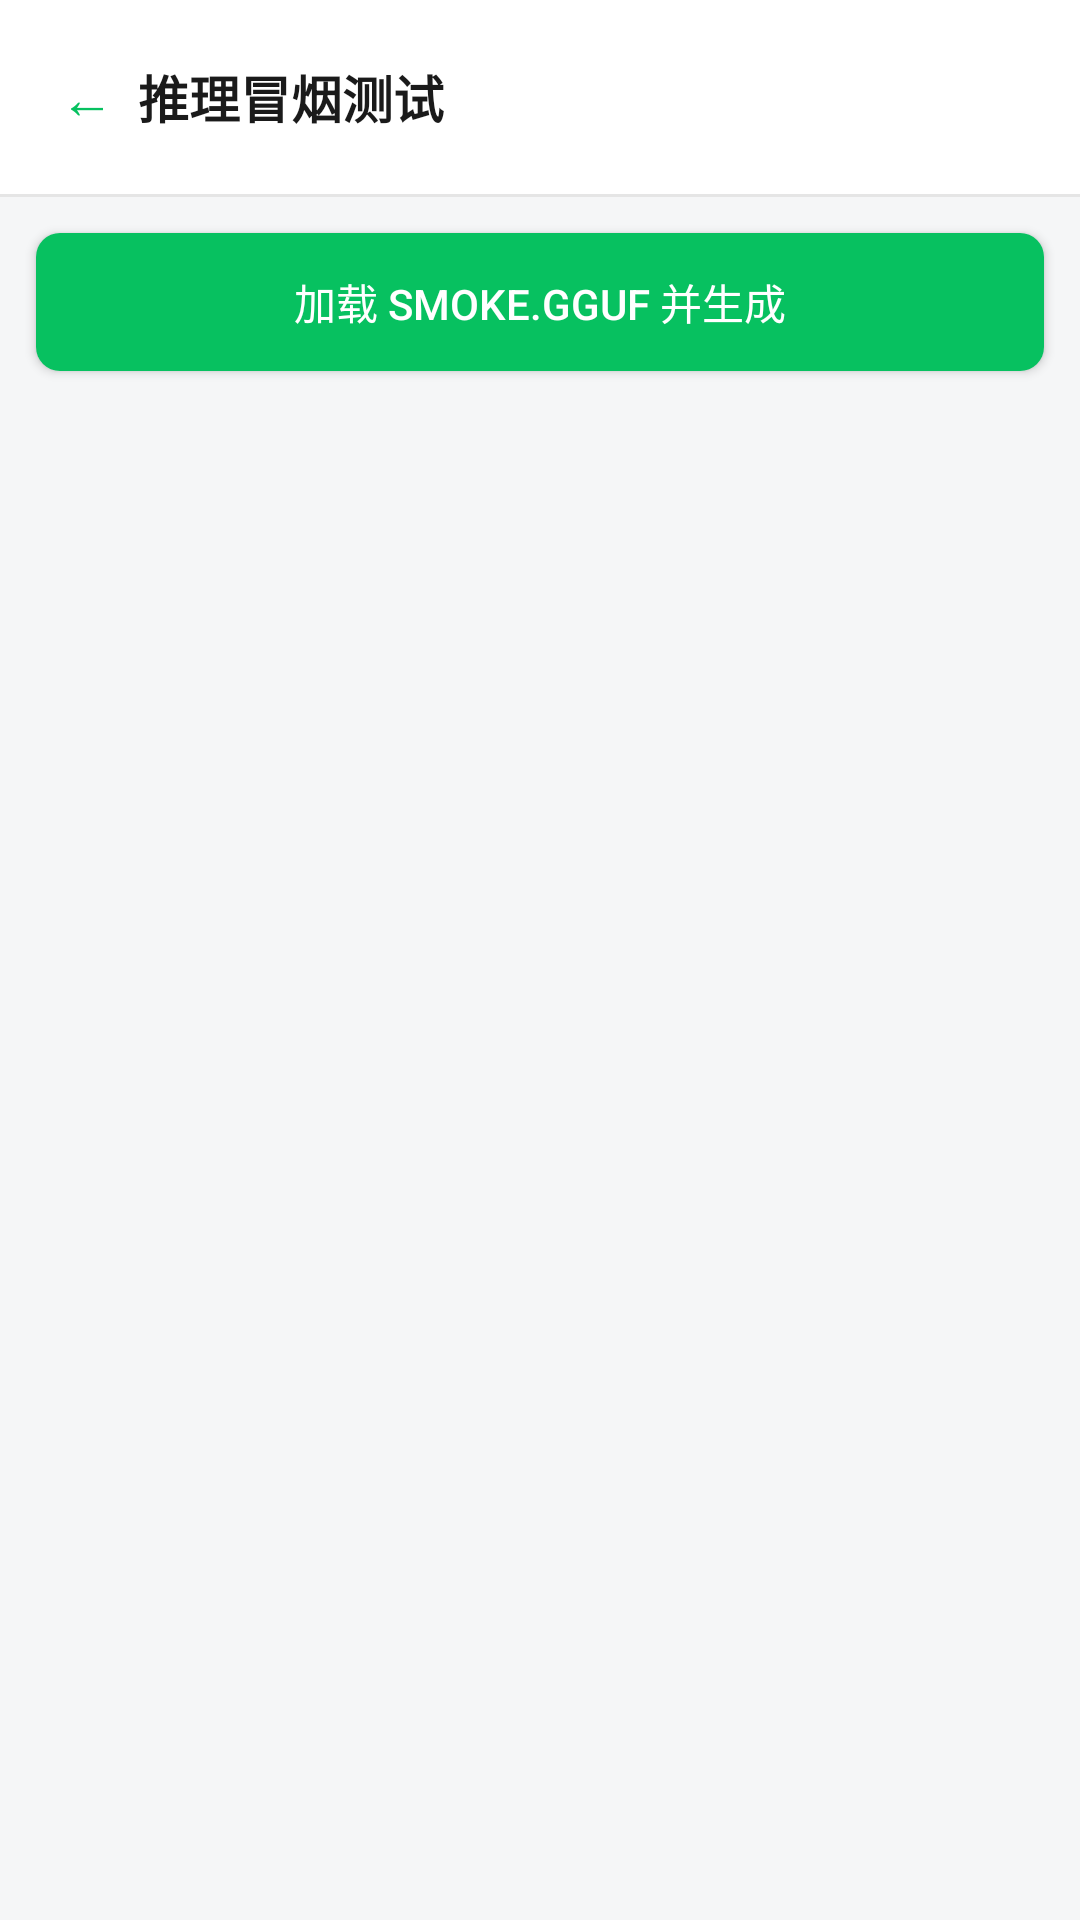

The Android layout XML behind this screen, and the referenced resources:
<!-- AndroidManifest.xml: application theme AppTheme -->
<!-- res/layout/activity_engine_smoke.xml -->
<?xml version="1.0" encoding="utf-8"?>
<LinearLayout xmlns:android="http://schemas.android.com/apk/res/android"
    android:layout_width="match_parent"
    android:layout_height="match_parent"
    android:orientation="vertical">

    <LinearLayout
        android:layout_width="match_parent"
        android:layout_height="wrap_content"
        android:background="@color/card_bg"
        android:gravity="center_vertical"
        android:orientation="horizontal"
        android:padding="12dp">

        <TextView
            android:id="@+id/btnBack"
            android:layout_width="wrap_content"
            android:layout_height="wrap_content"
            android:padding="8dp"
            android:text="@string/nav_back"
            android:textColor="@color/brand_green"
            android:textSize="18sp" />

        <TextView
            android:layout_width="0dp"
            android:layout_height="wrap_content"
            android:layout_weight="1"
            android:text="@string/smoke_title"
            android:textColor="@color/text_primary"
            android:textSize="17sp"
            android:textStyle="bold" />
    </LinearLayout>

    <View
        android:layout_width="match_parent"
        android:layout_height="1dp"
        android:background="@color/divider" />

    <Button
        style="@style/AppButtonPrimary"
        android:id="@+id/btnRunSmoke"
        android:layout_width="match_parent"
        android:layout_height="46dp"
        android:layout_margin="12dp"
        android:minHeight="0dp"
        android:text="@string/smoke_run"
        android:textSize="14sp" />

    <TextView
        android:id="@+id/tvSmokeStatus"
        android:layout_width="match_parent"
        android:layout_height="wrap_content"
        android:layout_marginStart="12dp"
        android:layout_marginEnd="12dp"
        android:textColor="@color/text_secondary"
        android:textSize="13sp" />

    <androidx.core.widget.NestedScrollView
        android:layout_width="match_parent"
        android:layout_height="0dp"
        android:layout_weight="1">

        <TextView
            android:id="@+id/tvSmokeResult"
            android:layout_width="match_parent"
            android:layout_height="wrap_content"
            android:padding="12dp"
            android:textColor="@color/text_primary"
            android:textIsSelectable="true"
            android:textSize="14sp" />
    </androidx.core.widget.NestedScrollView>

</LinearLayout>
<!-- resources referenced by this layout -->
<resources>
  <color name="brand_green">#07C160</color>
  <color name="card_bg">#FFFFFF</color>
  <color name="divider">#E5E5E5</color>
  <color name="text_primary">#1A1A1A</color>
  <color name="text_secondary">#888888</color>
  <string name="nav_back">←</string>
  <string name="smoke_run">加载 smoke.gguf 并生成</string>
  <string name="smoke_title">推理冒烟测试</string>
  <style name="AppButtonPrimary" parent="AppButton">
          <item name="android:background">@drawable/btn_primary</item>
          <item name="android:textColor">@color/card_bg</item>
      </style>
  <style name="AppTheme" parent="@android:style/Theme.Material.Light.NoActionBar">
          <item name="android:windowBackground">@color/page_bg</item>
      </style>
  <style name="AppButton" parent="@android:style/Widget.Material.Light.Button" />
  <!-- drawable btn_primary (drawable) -->
  <?xml version="1.0" encoding="utf-8"?>
  <selector xmlns:android="http://schemas.android.com/apk/res/android">
      <item android:state_enabled="false">
          <shape android:shape="rectangle">
              <solid android:color="#FFB3E5CB" />
              <corners android:radius="8dp" />
          </shape>
      </item>
      <item android:state_pressed="true">
          <shape android:shape="rectangle">
              <solid android:color="#FF06AD56" />
              <corners android:radius="8dp" />
          </shape>
      </item>
      <item>
          <shape android:shape="rectangle">
              <solid android:color="@color/brand_green" />
              <corners android:radius="8dp" />
          </shape>
      </item>
  </selector>
  <color name="page_bg">#F5F6F7</color>
</resources>
